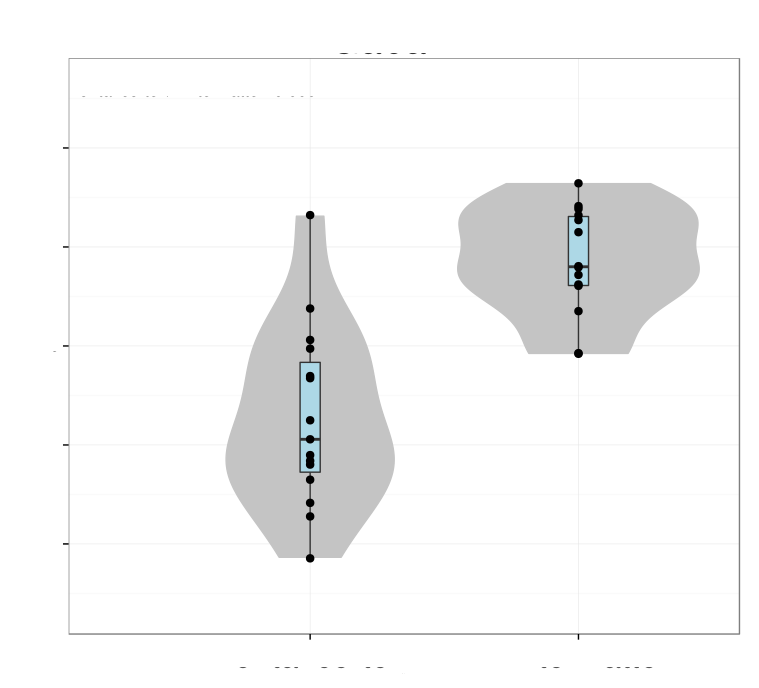

The file beside this chart, header and first rows:
# Variation explained: 0.32205 0.1842 0.…
DPYSL3	0.2653
CCND2	-0.1982
TMEM2	-0.2722
SP1	0.014
ST8SIA2	0.1816
MCM7	0.307
CSRP2	0.3363
POU3F4	0.1444
NASP	0.1859
RSAD2	0.1214
ZCCHC14	-0.299
CDT1	0.3581
SOX11	0.4137
SOX4	0.3418
